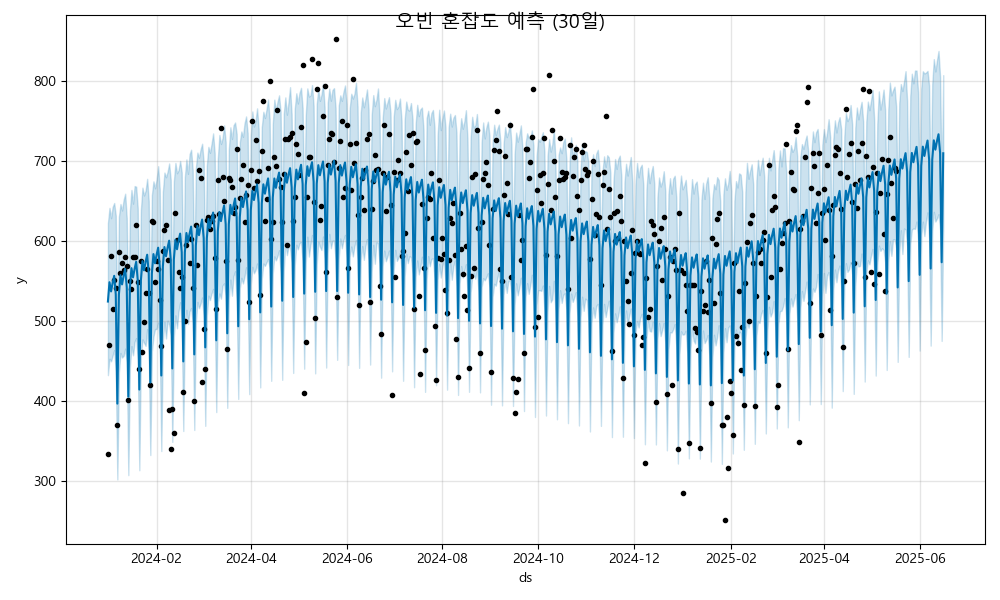

The table this chart was drawn from, first rows:
ds, yhat, yhat_lower, yhat_upper
2024-01-01, 524.8, 432.7, 622.8
2024-01-02, 548.9, 453.2, 641.9
2024-01-03, 537.4, 450, 629
2024-01-04, 548.1, 457.2, 643
2024-01-05, 556.9, 464.1, 648
2024-01-06, 533.6, 437.9, 632.3
2024-01-07, 397.1, 302.3, 488
2024-01-08, 533.5, 436.3, 630.9
2024-01-09, 557.7, 460.5, 646.7
2024-01-10, 546.2, 454.7, 638.6
2024-01-11, 556.9, 456.9, 651.9
2024-01-12, 565.7, 465.9, 659.6
2024-01-13, 542.4, 448.6, 629
2024-01-14, 405.9, 307.7, 492.8
2024-01-15, 542.3, 442.3, 638.5
2024-01-16, 566.5, 469, 664.3
2024-01-17, 555, 457.6, 647.1
2024-01-18, 565.7, 474.5, 669.2
2024-01-19, 574.5, 479.1, 668.4
2024-01-20, 551.2, 452, 641.3
2024-01-21, 414.7, 313.8, 501.5
2024-01-22, 551.1, 456.4, 639.3
2024-01-23, 575.3, 477.5, 667.2
2024-01-24, 563.8, 473.2, 657.4
2024-01-25, 574.5, 469.3, 663.5
2024-01-26, 583.3, 490.4, 678.2
2024-01-27, 560, 461.4, 650.4
2024-01-28, 423.5, 332.8, 515.9
2024-01-29, 559.9, 462.5, 657.8
2024-01-30, 584.1, 481, 675
2024-01-31, 572.5, 490.4, 666.4
2024-02-01, 583.3, 490.4, 677.3
2024-02-02, 592.1, 498.4, 694
2024-02-03, 568.8, 468.2, 664.9
2024-02-04, 432.3, 337.8, 524
2024-02-05, 568.7, 475.9, 662
2024-02-06, 592.9, 499.5, 686
2024-02-07, 581.3, 478.6, 680.2
2024-02-08, 592.1, 500.9, 687.1
2024-02-09, 600.9, 495.7, 697.4
2024-02-10, 577.6, 482.4, 677
2024-02-11, 441.1, 349.3, 534.3
2024-02-12, 577.5, 480.8, 675.1
2024-02-13, 601.7, 507.5, 698.1
2024-02-14, 590.1, 491.3, 685.2
2024-02-15, 600.9, 512.6, 689.2
2024-02-16, 609.7, 523.9, 700.6
2024-02-17, 586.4, 495, 686.2
2024-02-18, 449.9, 362.9, 536.9
2024-02-19, 586.3, 492.8, 680.3
2024-02-20, 610.5, 514.4, 702.5
2024-02-21, 598.9, 496.6, 684.4
2024-02-22, 609.6, 512.5, 709
2024-02-23, 618.5, 516.7, 714.7
2024-02-24, 595.2, 498.4, 689.1
2024-02-25, 458.7, 364.2, 552.5
2024-02-26, 595.1, 498.5, 691.6
2024-02-27, 619.3, 524.3, 711.1
2024-02-28, 607.7, 516.4, 704.6
2024-02-29, 618.4, 522, 714.8
... 473 more rows
